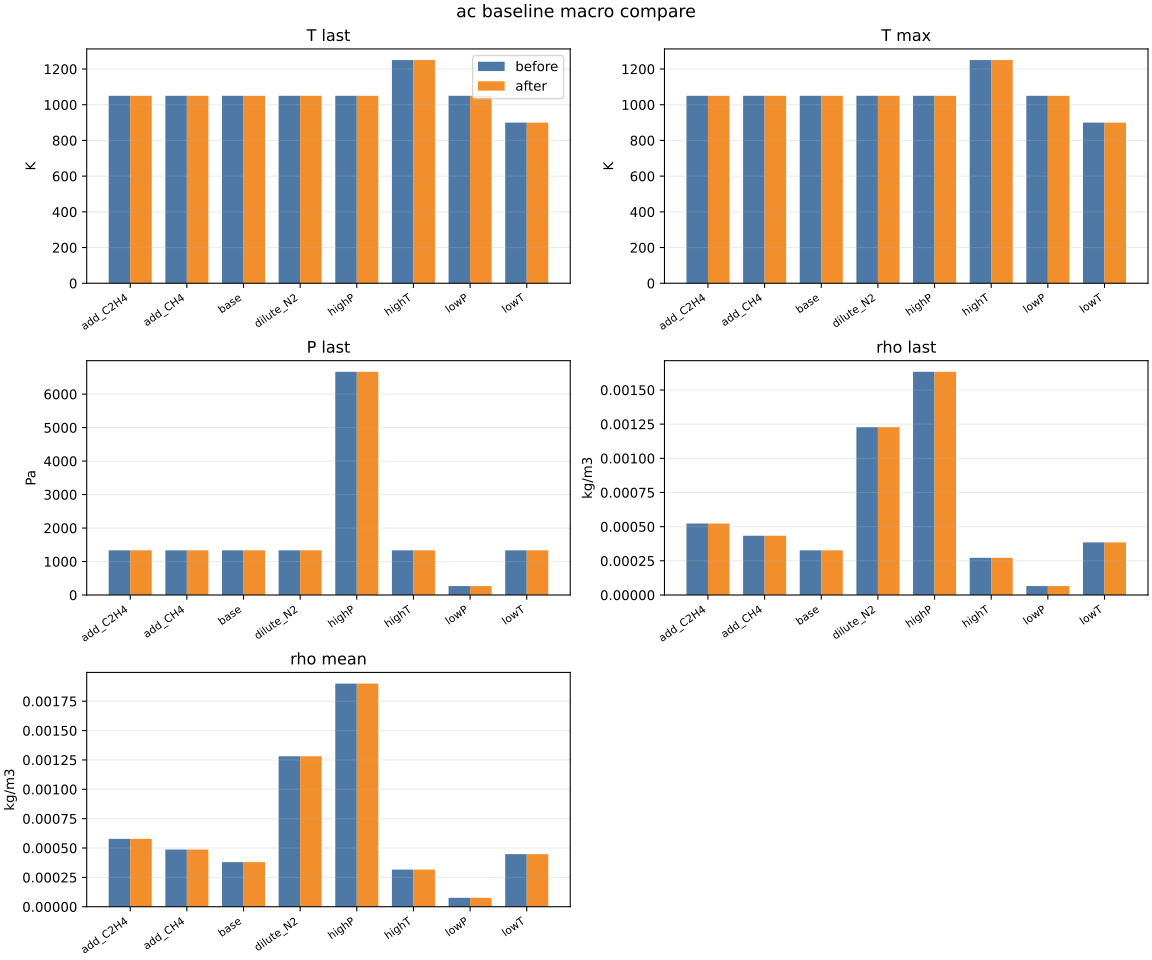

Data behind this chart, as committed beside it:
benchmark, mode, run_id, case, gas_species_before, gas_species_after_basis, T_last_before, T_last_after, T_max_before, T_max_after, P_last_before, P_last_after, rho_last_before, rho_last_after, rho_mean_before, rho_mean_after
ac, baseline, eval53viz_ac_large_baseline, add_C2H4, 53, 51, 1050, 1050, 1050, 1050, 1333, 1333, 0.000523, 0.000523, 0.0005776, 0.0005776
ac, baseline, eval53viz_ac_large_baseline, add_CH4, 53, 51, 1050, 1050, 1050, 1050, 1333, 1333, 0.0004336, 0.0004336, 0.0004871, 0.0004871
ac, baseline, eval53viz_ac_large_baseline, base, 53, 51, 1050, 1050, 1050, 1050, 1333, 1333, 0.0003265, 0.0003265, 0.00038, 0.00038
ac, baseline, eval53viz_ac_large_baseline, dilute_N2, 53, 51, 1050, 1050, 1050, 1050, 1333, 1333, 0.001228, 0.001228, 0.001281, 0.001281
ac, baseline, eval53viz_ac_large_baseline, highP, 53, 51, 1050, 1050, 1050, 1050, 6666, 6666, 0.001633, 0.001633, 0.0019, 0.0019
ac, baseline, eval53viz_ac_large_baseline, highT, 53, 51, 1250, 1250, 1250, 1250, 1333, 1333, 0.000272, 0.000272, 0.0003162, 0.0003162
ac, baseline, eval53viz_ac_large_baseline, lowP, 53, 51, 1050, 1050, 1050, 1050, 266.6, 266.6, 6.529976249376391e-05, 6.529976249376391e-05, 7.600000302419846e-05, 7.600000302419846e-05
ac, baseline, eval53viz_ac_large_baseline, lowT, 53, 51, 900.0, 900.0, 900.0, 900.0, 1333, 1333, 0.0003846, 0.0003846, 0.0004477, 0.0004477
